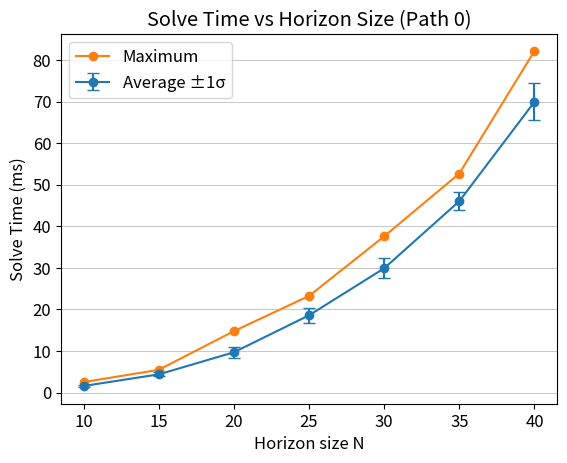
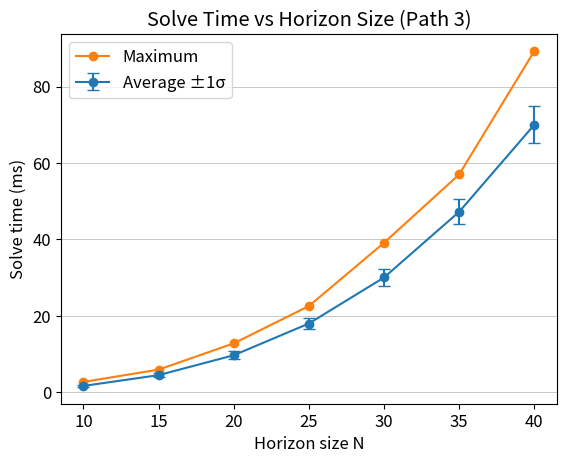

The matplotlib source for these figures, in order:
import matplotlib.pyplot as plt
import numpy as np

# Plotting Execution
plt.rcParams['font.size'] = '12'

if __name__ == "__main__":
    # Horizon sizes
    N = [10, 15, 20, 25, 30, 35, 40]

    # -------------------
    # Path 0 data
    # -------------------
    avg_p0 = [1.578, 4.370, 9.685, 18.572, 29.889, 46.031, 69.935]
    max_p0 = [2.509, 5.462, 14.771, 23.236, 37.575, 52.688, 82.175]
    std_p0 = [0.226, 0.469, 1.312, 1.762, 2.439, 2.156, 4.467]

    # -------------------
    # Path 3 data
    # -------------------
    avg_p3 = [1.645, 4.472, 9.680, 17.988, 30.032, 47.237, 70.029]
    max_p3 = [2.694, 5.917, 12.797, 22.563, 39.123, 57.021, 89.338]
    std_p3 = [0.257, 0.534, 1.017, 1.453, 2.150, 3.320, 4.867]

    # Convert x-axis to numeric positions
    x_pos = np.arange(len(N))

    # -------------------
    # Plot Path 0
    # -------------------
    plt.figure()
    plt.errorbar(x_pos, avg_p0, yerr=std_p0, fmt='o-', capsize=4, label='Average ±1σ')
    plt.plot(x_pos, max_p0, marker='o', label='Maximum')
    plt.xlabel('Horizon size N')
    plt.ylabel('Solve Time (ms)')
    plt.title('Solve Time vs Horizon Size (Path 0)')
    plt.xticks(x_pos, N)
    plt.grid(linewidth=0.5, axis='y')
    plt.legend()
    plt.savefig("solve_time_path0.pdf")

    # -------------------
    # Plot Path 3
    # -------------------
    plt.figure()
    plt.errorbar(x_pos, avg_p3, yerr=std_p3, fmt='o-', capsize=4, label='Average ±1σ')
    plt.plot(x_pos, max_p3, marker='o', label='Maximum')
    plt.xlabel('Horizon size N')
    plt.ylabel('Solve time (ms)')
    plt.title('Solve Time vs Horizon Size (Path 3)')
    plt.xticks(x_pos, N)
    plt.grid(linewidth=0.5, axis='y')
    plt.legend()
    plt.savefig("solve_time_path3.pdf")

    plt.show()
